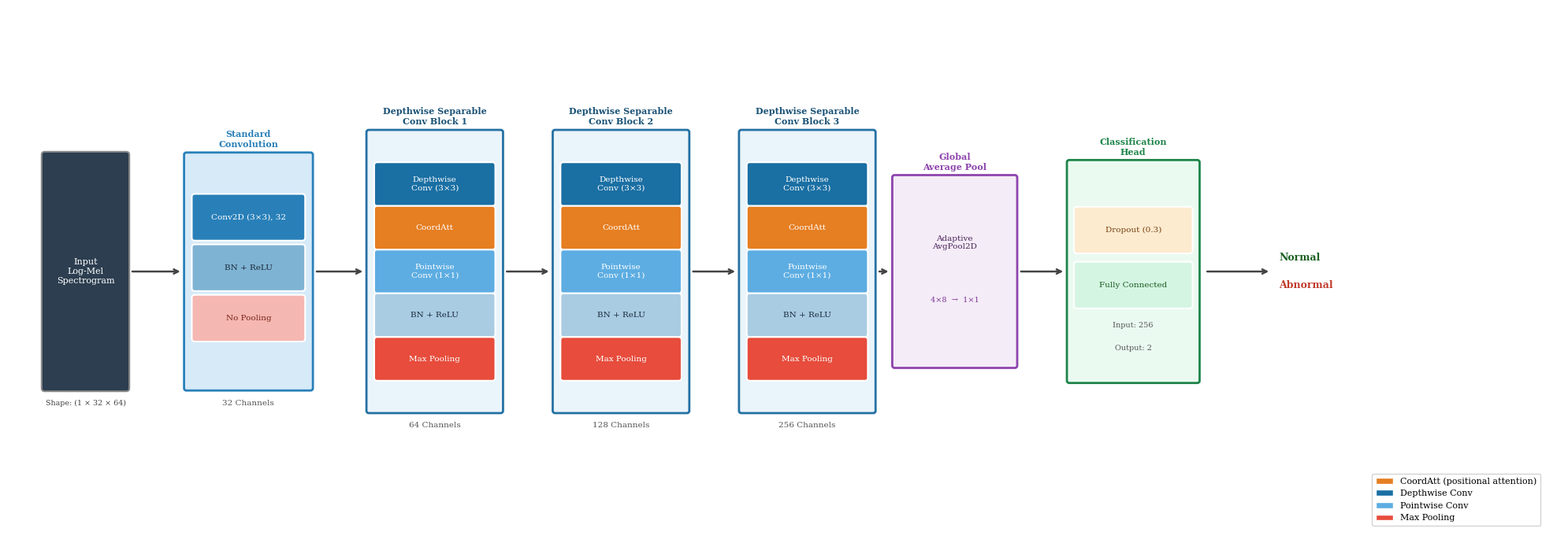

Generate this figure with matplotlib:
"""
Flat-style architecture diagram for LightweightCNN + CoordAtt.
Style mirrors the block-diagram format commonly used in ML papers.
Output: fig4_1_architecture_flat.png
"""

import matplotlib.pyplot as plt
import matplotlib.patches as mpatches
from matplotlib.patches import FancyBboxPatch

plt.rcParams['font.family'] = 'serif'

fig, ax = plt.subplots(figsize=(20, 7))
ax.set_xlim(0, 20)
ax.set_ylim(0, 7)
ax.axis('off')

# ── Colour palette ────────────────────────────────────────────────────────
C_INPUT_BG   = '#2c3e50'
C_CONV       = '#2980b9'
C_BN         = '#7fb3d3'
C_NOPOOLING  = '#f5b7b1'
C_DW         = '#1a6fa3'
C_COORDATT   = '#e67e22'
C_PW         = '#5dade2'
C_BNRELU     = '#a9cce3'
C_MAXPOOL    = '#e74c3c'
C_GAP_BG     = '#f4ecf7'
C_GAP_BDR    = '#8e44ad'
C_CLS_BG     = '#eafaf1'
C_CLS_BDR    = '#1e8449'
C_DROPOUT    = '#fdebd0'
C_FC         = '#d5f5e3'

CY = 3.5  # vertical centre of everything

# ── Helpers ───────────────────────────────────────────────────────────────
def rbox(ax, cx, cy, w, h, fc, ec='white', lw=1.5, pad=0.04):
    p = FancyBboxPatch((cx - w/2, cy - h/2), w, h,
                       boxstyle=f"round,pad={pad}",
                       facecolor=fc, edgecolor=ec, linewidth=lw, zorder=3)
    ax.add_patch(p)

def txt(ax, cx, cy, s, fs=7.5, color='white', bold=False):
    ax.text(cx, cy, s, ha='center', va='center', fontsize=fs,
            color=color, fontweight='bold' if bold else 'normal',
            multialignment='center', zorder=4)

def arrow(ax, x1, x2, y=CY):
    ax.annotate('', xy=(x2, y), xytext=(x1, y),
                arrowprops=dict(arrowstyle='->', color='#444444', lw=1.8),
                zorder=5)

def section_header(ax, cx, top_y, s, color):
    ax.text(cx, top_y, s, ha='center', va='bottom', fontsize=8,
            fontweight='bold', color=color, multialignment='center', zorder=4)

# ── 0  Input block ────────────────────────────────────────────────────────
IX, IW, IH = 1.0, 1.05, 3.1
rbox(ax, IX, CY, IW, IH, C_INPUT_BG, ec='#888888', lw=1.5)
txt(ax, IX, CY, 'Input\nLog-Mel\nSpectrogram', fs=8)
ax.text(IX, CY - IH/2 - 0.15, 'Shape: (1 × 32 × 64)',
        ha='center', va='top', fontsize=6.8, color='#444444')

# ── 1  Standard Convolution block ────────────────────────────────────────
SX, SW, SH = 3.1, 1.6, 3.1
rbox(ax, SX, CY, SW, SH, '#d6eaf8', ec=C_CONV, lw=2, pad=0.03)
section_header(ax, SX, CY + SH/2 + 0.08, 'Standard\nConvolution', C_CONV)

rw = 1.38
for ry, fc, label, tc in [
    (CY + 0.72, C_CONV,      'Conv2D (3×3), 32', 'white'),
    (CY + 0.05, C_BN,        'BN + ReLU',        '#1a2b3c'),
    (CY - 0.62, C_NOPOOLING, 'No Pooling',        '#7b241c'),
]:
    rbox(ax, SX, ry, rw, 0.54, fc, pad=0.04)
    txt(ax, SX, ry, label, color=tc)

ax.text(SX, CY - SH/2 - 0.15, '32 Channels',
        ha='center', va='top', fontsize=7.5, color='#555555')

arrow(ax, IX + IW/2 + 0.05, SX - SW/2 - 0.05)

# ── 2–4  DSC Blocks (with CoordAtt) ──────────────────────────────────────
DSC_ROWS = [
    (C_DW,       'Depthwise\nConv (3×3)', 'white'),
    (C_COORDATT, 'CoordAtt',              'white'),
    (C_PW,       'Pointwise\nConv (1×1)', 'white'),
    (C_BNRELU,   'BN + ReLU',             '#1a2b3c'),
    (C_MAXPOOL,  'Max Pooling',           'white'),
]

BW, BH   = 1.7, 3.7
ROW_H    = 0.50
ROW_GAP  = 0.08
N        = len(DSC_ROWS)
ROWS_TOT = N * ROW_H + (N - 1) * ROW_GAP

DSC_XS    = [5.5, 7.9, 10.3]
DSC_CHANS = [64, 128, 256]
DSC_LABELS = [
    'Depthwise Separable\nConv Block 1',
    'Depthwise Separable\nConv Block 2',
    'Depthwise Separable\nConv Block 3',
]

for bx, ch, title in zip(DSC_XS, DSC_CHANS, DSC_LABELS):
    rbox(ax, bx, CY, BW, BH, '#eaf4fb', ec='#2471a3', lw=2, pad=0.03)
    section_header(ax, bx, CY + BH/2 + 0.08, title, '#1a5276')

    top = CY + ROWS_TOT/2 - ROW_H/2
    for i, (fc, lbl, tc) in enumerate(DSC_ROWS):
        ry = top - i * (ROW_H + ROW_GAP)
        rbox(ax, bx, ry, BW - 0.22, ROW_H, fc, pad=0.04)
        txt(ax, bx, ry, lbl, color=tc)

    ax.text(bx, CY - BH/2 - 0.15, f'{ch} Channels',
            ha='center', va='top', fontsize=7.5, color='#555555')

arrow(ax, SX + SW/2 + 0.05,       DSC_XS[0] - BW/2 - 0.05)
arrow(ax, DSC_XS[0] + BW/2 + 0.05, DSC_XS[1] - BW/2 - 0.05)
arrow(ax, DSC_XS[1] + BW/2 + 0.05, DSC_XS[2] - BW/2 - 0.05)

# ── 5  Global Average Pooling ─────────────────────────────────────────────
GX, GW, GH = 12.2, 1.55, 2.5
rbox(ax, GX, CY, GW, GH, C_GAP_BG, ec=C_GAP_BDR, lw=2, pad=0.03)
section_header(ax, GX, CY + GH/2 + 0.08, 'Global\nAverage Pool', C_GAP_BDR)
txt(ax, GX, CY + 0.38, 'Adaptive\nAvgPool2D', fs=7.5, color='#4a235a')
txt(ax, GX, CY - 0.38, '4×8  →  1×1', fs=7, color='#7d3c98')

arrow(ax, DSC_XS[2] + BW/2 + 0.05, GX - GW/2 - 0.05)

# ── 6  Classification Head ────────────────────────────────────────────────
CX2, CW2, CH2 = 14.5, 1.65, 2.9
rbox(ax, CX2, CY, CW2, CH2, C_CLS_BG, ec=C_CLS_BDR, lw=2, pad=0.03)
section_header(ax, CX2, CY + CH2/2 + 0.08, 'Classification\nHead', C_CLS_BDR)

rbox(ax, CX2, CY + 0.55, CW2 - 0.2, 0.54, C_DROPOUT, pad=0.04)
txt(ax, CX2, CY + 0.55, 'Dropout (0.3)', color='#784212')

rbox(ax, CX2, CY - 0.18, CW2 - 0.2, 0.54, C_FC, pad=0.04)
txt(ax, CX2, CY - 0.18, 'Fully Connected', color='#1a5e20')

ax.text(CX2, CY - 0.72, 'Input: 256',  ha='center', va='center', fontsize=7, color='#555')
ax.text(CX2, CY - 1.02, 'Output: 2',   ha='center', va='center', fontsize=7, color='#555')

arrow(ax, GX + GW/2 + 0.05, CX2 - CW2/2 - 0.05)

# ── 7  Output label ───────────────────────────────────────────────────────
OX = CX2 + CW2/2 + 0.1
arrow(ax, OX, OX + 0.85)
ax.text(OX + 0.95, CY + 0.18, 'Normal',   ha='left', va='center',
        fontsize=9, color='#1a5e20', fontweight='bold')
ax.text(OX + 0.95, CY - 0.18, 'Abnormal', ha='left', va='center',
        fontsize=9, color='#c0392b', fontweight='bold')

# ── Legend ────────────────────────────────────────────────────────────────
ax.legend(handles=[
    mpatches.Patch(fc=C_COORDATT,  ec='white', label='CoordAtt (positional attention)'),
    mpatches.Patch(fc=C_DW,        ec='white', label='Depthwise Conv'),
    mpatches.Patch(fc=C_PW,        ec='white', label='Pointwise Conv'),
    mpatches.Patch(fc=C_MAXPOOL,   ec='white', label='Max Pooling'),
], loc='lower right', bbox_to_anchor=(0.99, 0.01),
   fontsize=8, framealpha=0.85, edgecolor='#cccccc')

plt.tight_layout()
plt.savefig('fig4_1_architecture_flat.png', dpi=300, bbox_inches='tight',
            facecolor='white')
print("Saved: fig4_1_architecture_flat.png")
plt.show()
